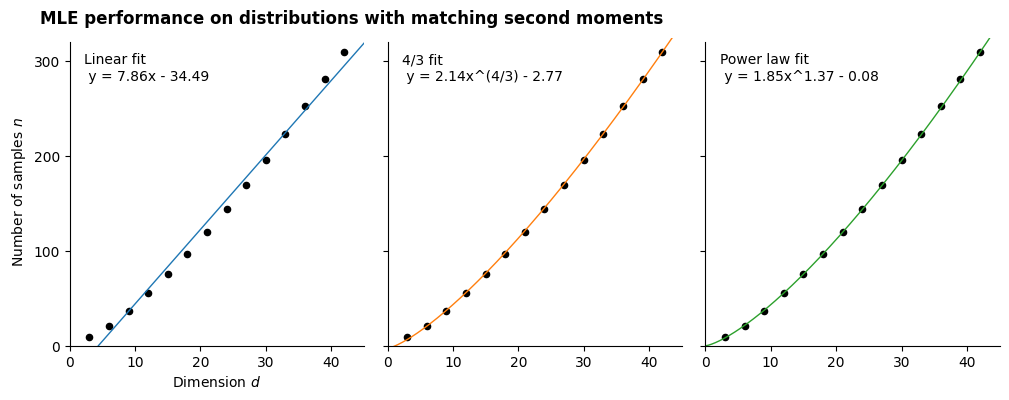

The script that saved this image:
import numpy as np
import matplotlib.pyplot as plt
import matplotlib.ticker as ticker

# Global options.
plt.rcParams['font.family'] = 'fira code'

x = np.linspace(3, 42, 14)
y = [9, 21, 37, 56, 76, 97, 120, 144, 170, 196, 223, 253, 281, 310]

datasets = {
    'Linear fit\n y = 7.86x - 34.49': (x, y),
    '4/3 fit\n y = 2.14x^(4/3) - 2.77': (x, y),
    'Power law fit\n y = 1.85x^1.37 - 0.08': (x, y),
}

fig, axs = plt.subplots(1, 3, sharex=True, sharey=True, figsize=(12, 4),
                        gridspec_kw={'wspace': 0.08, 'hspace': 0.08})
fig.suptitle('MLE performance on distributions with matching second moments', x=0.1, y=0.95, ha='left', weight='semibold')
axs[0].set(xlim=(0, 45), ylim=(0, 325))
axs[0].set(xticks=(0, 10, 20, 30, 40), yticks=(0, 100, 200, 300))
axs[0].set_ylabel(r'Number of samples $n$')
axs[0].set_xlabel(r'Dimension $d$')

for ax, (label, (x, y)) in zip(axs.flat, datasets.items()):
    print(ax)
    ax.text(0.05, 0.95, label, fontsize=10, transform=ax.transAxes, va='top')
    # ax.tick_params(direction='in', top=True, right=True)
    ax.scatter(x, y, color='black', s=20)
    # ax.plot(x, y, 'o')

    # Remove axis lines.
    ax.spines['top'].set_visible(False)
    ax.spines['right'].set_visible(False)
    # Set spine extent.
    ax.spines['bottom'].set_bounds(0, 45)
    ax.spines['left'].set_bounds(0, 320)

# linear regression
p1, p0 = np.polyfit(x, y, deg=1)  # slope, intercept
print(p1, p0)
axs[0].axline(xy1=(0, p0), slope=p1, lw=1)

# 4/3
xfit = np.linspace(0, 50, 1000)
yfit1 = 2.14 * (xfit ** (4/3)) - 2.77
axs[1].plot(xfit, yfit1, color='tab:orange', lw=1)

# polynomial
xfit = np.linspace(0, 50, 1000)
yfit2 = 1.85 * (xfit ** 1.37) - 0.08
axs[2].plot(xfit, yfit2, color='tab:green', lw=1)

plt.savefig("fig2.svg", bbox_inches='tight')

# add text box for the statistics
# stats = (f'$\\mu$ = {np.mean(y):.2f}\n'
#          f'$\\sigma$ = {np.std(y):.2f}\n'
#          f'$r$ = {np.corrcoef(x, y)[0][1]:.2f}')
# bbox = dict(boxstyle='round', fc='blanchedalmond', ec='orange', alpha=0.5)
# ax.text(0.95, 0.07, stats, fontsize=9, bbox=bbox,
#        transform=ax.transAxes, horizontalalignment='right')


